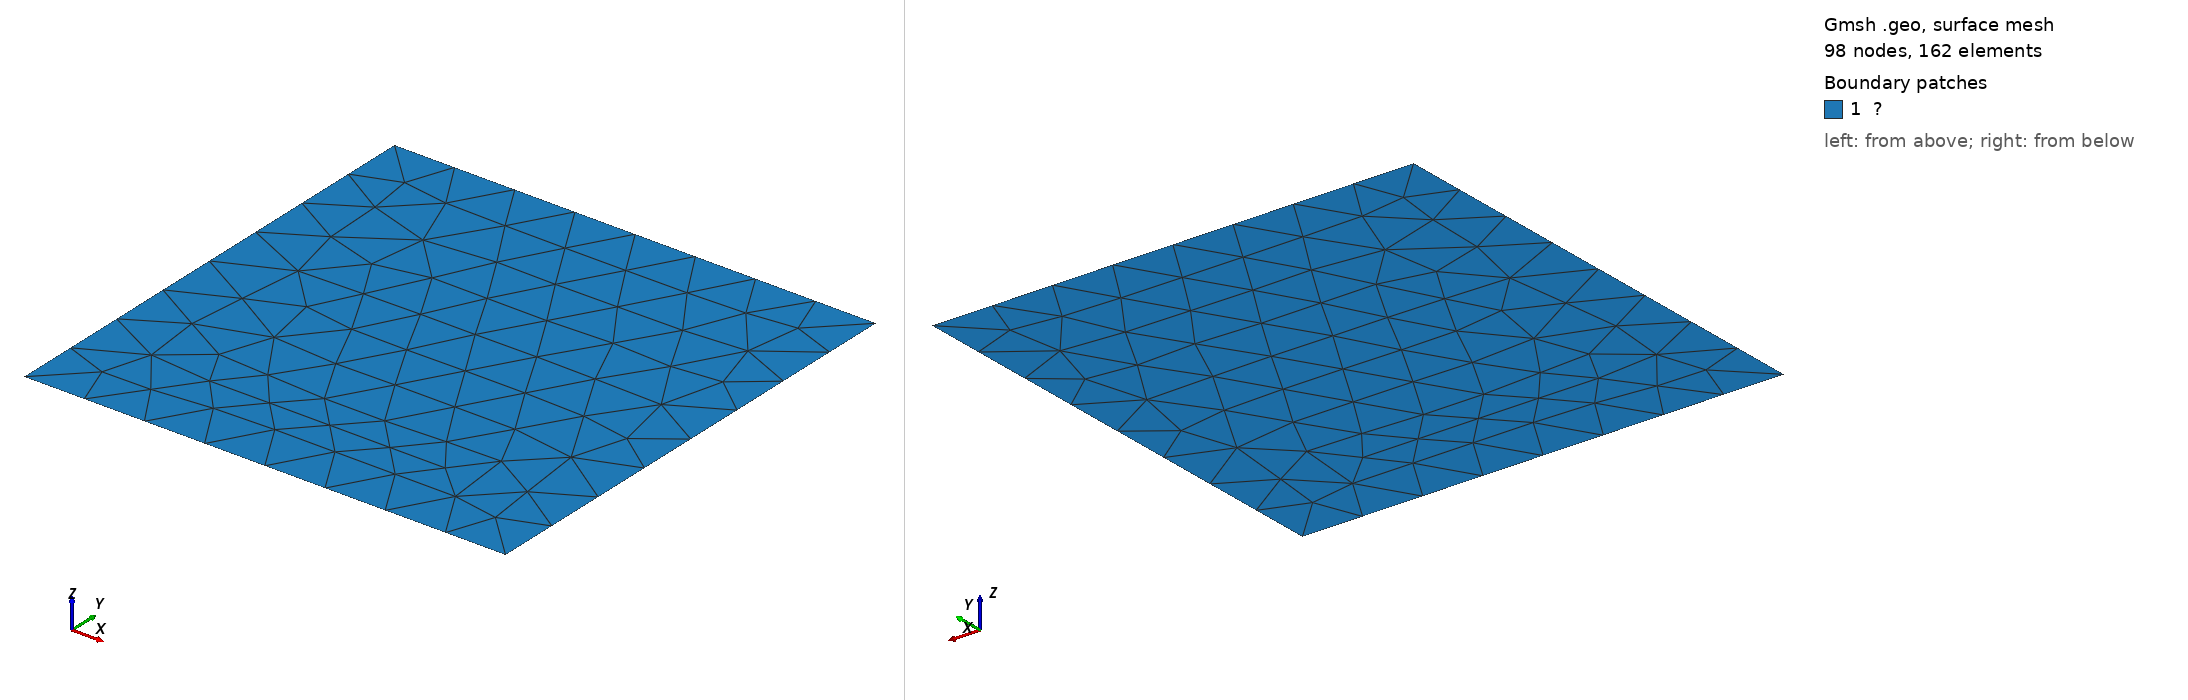

Gmsh geometry script, surface-meshed: 98 nodes, 162 surface elements. Boundary patches (legend numbers): 1 ?. Left view from above one corner, right view from below the opposite corner. Legend entries are the model's physical surfaces. The drawing asked Gmsh for element sizes between 1% and 20% of the model's largest extent; the script's own settings can give other sizes.

=== Non-uniform_8.geo (drawn) ===

a = 4.0;
b = 4.0;
n = 8;

Point(1) = {0.0, 0.0, 0.0};
Point(2) = {  a, 0, 0.0};
Point(3) = {  a,  b, 0.0};
Point(4) = {0.0,  b, 0.0};

Line(1) = {1,2};
Line(2) = {2,3};
Line(3) = {3,4};
Line(4) = {4,1};

Curve Loop(1) = {1,2,3,4};

Plane Surface(1) = {1};

Transfinite Curve{1,2,3,4} = n+1;

Physical Curve("Γ₁") = {1};
Physical Curve("Γ₂") = {2};
Physical Curve("Γ₃") = {3};
Physical Curve("Γ₄") = {4};
Physical Surface("Ω") = {1};
Physical Curve("Γ₇") = {3};
Physical Curve("Γ₈") = {4};

Mesh.Algorithm = 1;
Mesh.MshFileVersion = 2;
Mesh 2;
//RecombineMesh;
